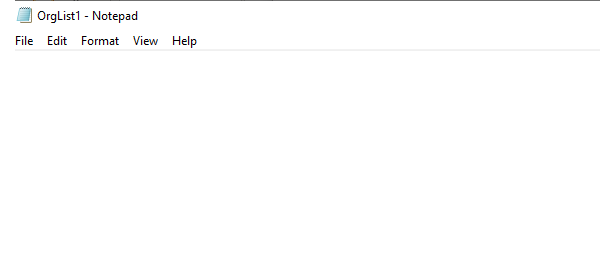
Workflow: Parallel_1

Step 1: Attach Window 'notepad.exe OrgList1' on the element in window '*OrgList1 - Notepad' (notepad.exe)

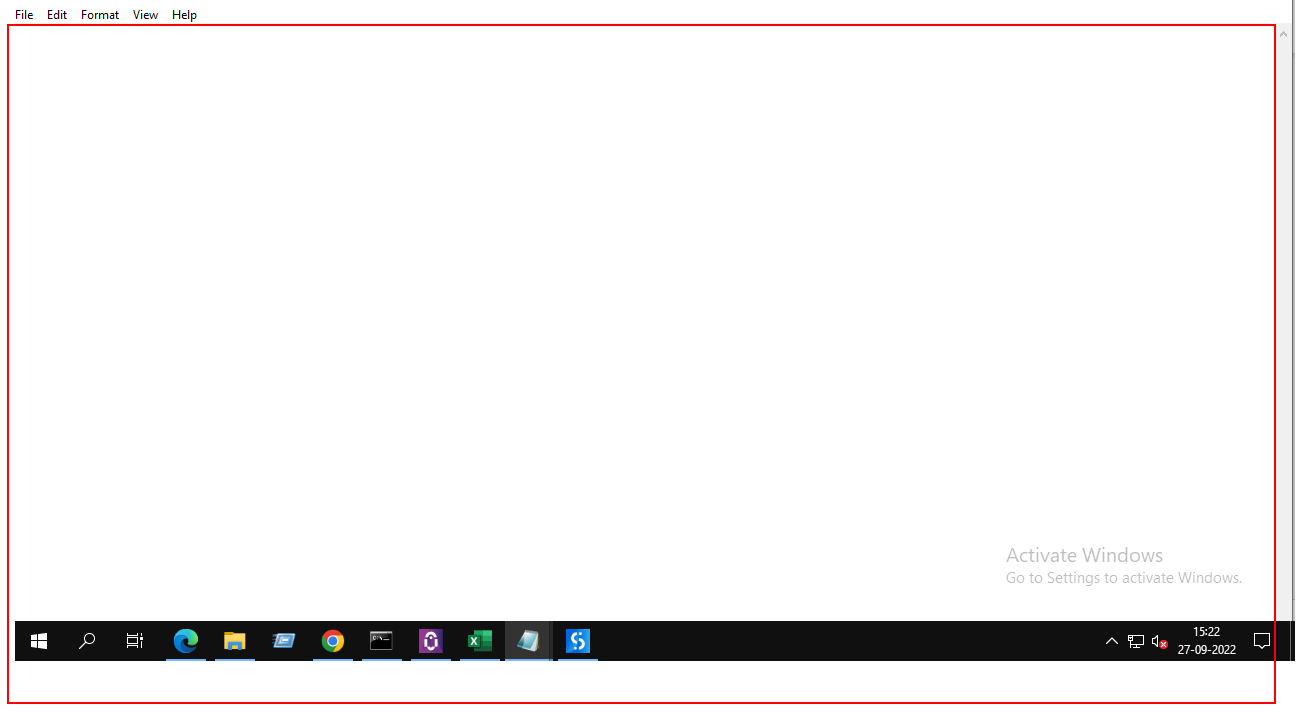
Step 2: type [i.ToString] into the editable text 'Text Editor'